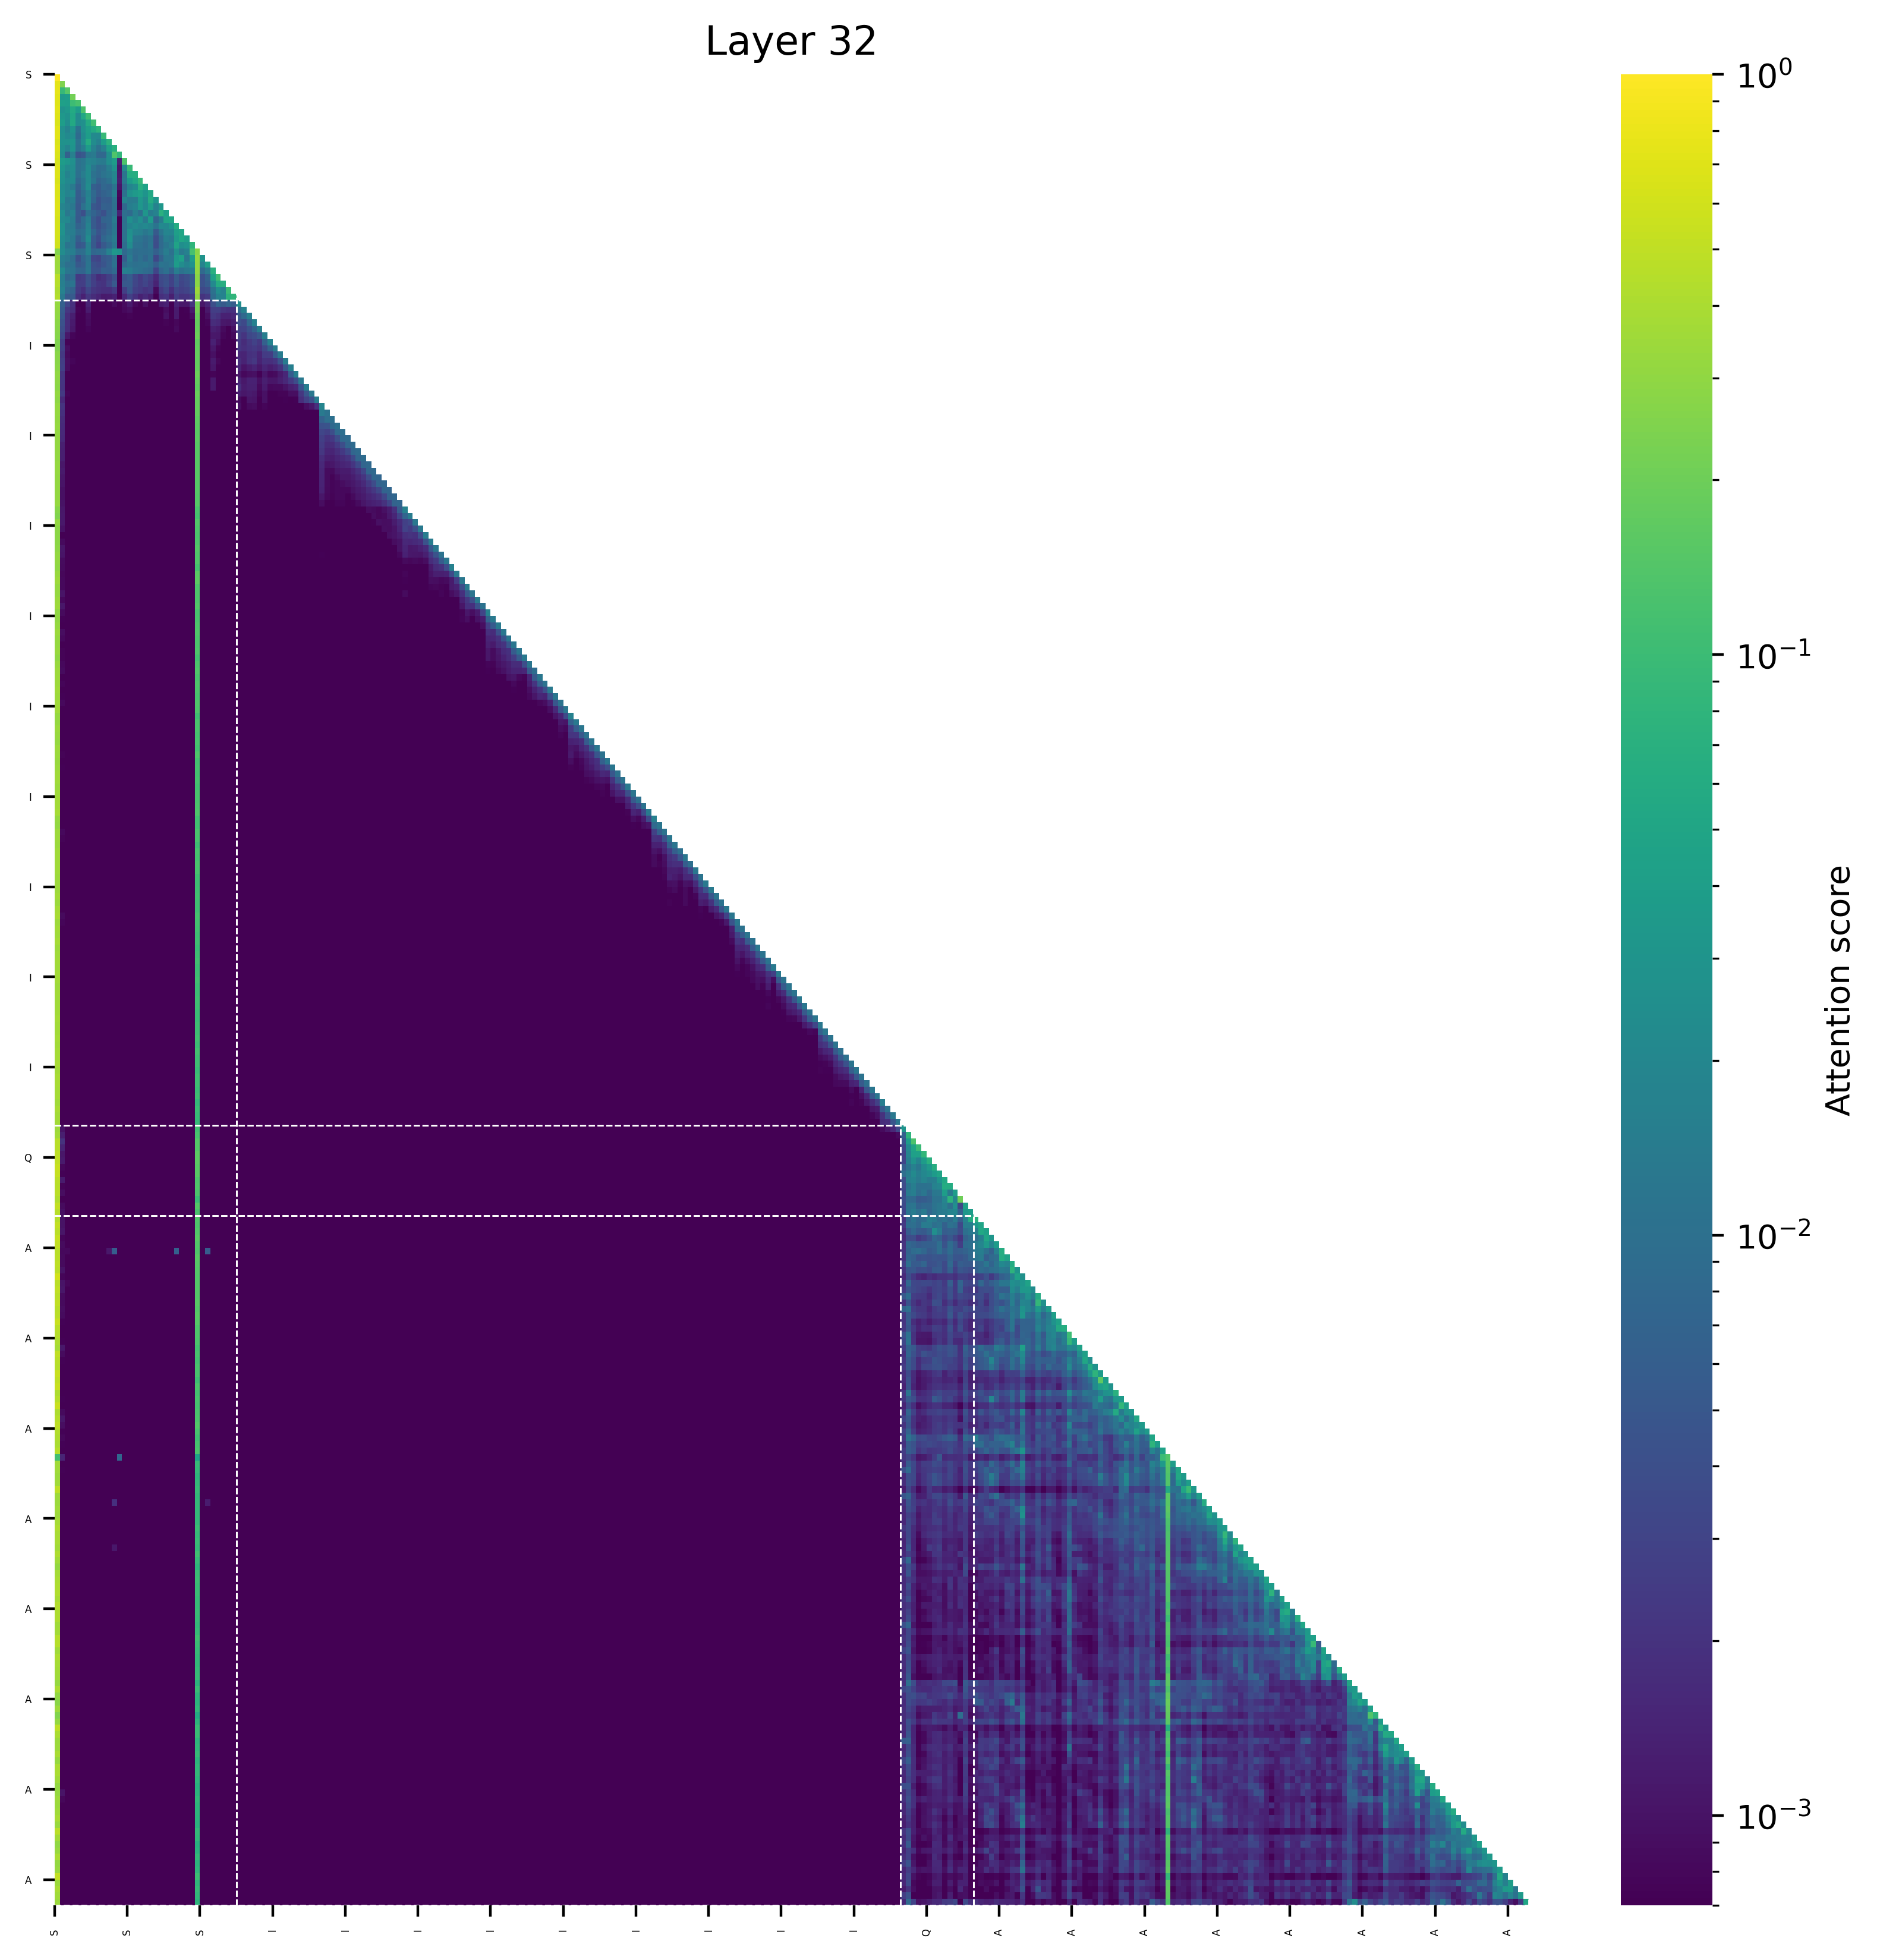

Source data for this figure (header and first rows):
(0, 1.0), (187, 0.0), (194, 0.0), (188, 0.0), (189, 0.0), (190, 0.0), (193, 0.0), (178, 0.0), (191, 0.0), (192, 0.0)
(0, 0.7526798248291016), (1, 0.24730587005615234), (187, 0.0), (194, 0.0), (188, 0.0), (189, 0.0), (190, 0.0), (193, 0.0), (178, 0.0), (191, 0.0)
(0, 0.7594623565673828), (2, 0.14906615018844604), (1, 0.09147042036056519), (188, 0.0), (195, 0.0), (189, 0.0), (190, 0.0), (191, 0.0), (194, 0.0), (179, 0.0)
(0, 0.7140331268310547), (3, 0.21143218874931335), (2, 0.03869738429784775), (1, 0.03584513068199158), (188, 0.0), (195, 0.0), (189, 0.0), (190, 0.0), (191, 0.0), (194, 0.0)
(0, 0.6930723190307617), (4, 0.1223648265004158), (3, 0.10231423377990723), (1, 0.042602308094501495), (2, 0.039612241089344025), (190, 0.0), (192, 0.0), (191, 0.0), (196, 0.0), (189, 0.0)
(0, 0.7117823362350464), (5, 0.1290614753961563), (3, 0.058162614703178406), (4, 0.0378885418176651), (2, 0.03389766812324524), (1, 0.029217272996902466), (190, 0.0), (192, 0.0), (191, 0.0), (189, 0.0)
(0, 0.7096221446990967), (6, 0.10083967447280884), (5, 0.05275712534785271), (3, 0.052648596465587616), (1, 0.033930569887161255), (2, 0.02837180346250534), (4, 0.021821655333042145), (192, 0.0), (191, 0.0), (190, 0.0)
(0, 0.6655516624450684), (7, 0.10886937379837036), (6, 0.05704498291015625), (3, 0.05546081066131592), (1, 0.0390683114528656), (5, 0.026388823986053467), (2, 0.024352729320526123), (4, 0.023251891136169434), (191, 0.0), (192, 0.0)
(0, 0.7124296426773071), (8, 0.07897573709487915), (7, 0.05574018508195877), (6, 0.04151343181729317), (3, 0.030450133606791496), (1, 0.02638358250260353), (5, 0.026322850957512856), (2, 0.017804771661758423), (4, 0.01041194424033165), (192, 0.0)
(0, 0.7181227207183838), (9, 0.09485802799463272), (6, 0.038689255714416504), (1, 0.02710791677236557), (3, 0.025114428251981735), (5, 0.022394966334104538), (7, 0.022198792546987534), (2, 0.021575957536697388), (8, 0.021382145583629608), (4, 0.008551834151148796)
(0, 0.669222891330719), (10, 0.0724795013666153), (6, 0.06015095114707947), (9, 0.037530653178691864), (3, 0.0313926562666893), (1, 0.027243733406066895), (2, 0.026919789612293243), (5, 0.02413623407483101), (7, 0.022964172065258026), (8, 0.01673196628689766)
(0, 0.7066525220870972), (11, 0.06915998458862305), (10, 0.043515317142009735), (6, 0.03615593910217285), (3, 0.029711799696087837), (1, 0.025601642206311226), (2, 0.018781080842018127), (7, 0.017477108165621758), (9, 0.01607346534729004), (5, 0.01558726280927658)
(0, 0.661037027835846), (11, 0.13388727605342865), (12, 0.08334967494010925), (10, 0.024540994316339493), (1, 0.023101303726434708), (3, 0.016082201153039932), (7, 0.013671273365616798), (6, 0.012359000742435455), (8, 0.007944872602820396), (9, 0.007813813164830208)
(0, 0.6209137439727783), (13, 0.13288313150405884), (1, 0.03820145130157471), (11, 0.03786458075046539), (2, 0.03158468008041382), (3, 0.0259363055229187), (10, 0.024500325322151184), (6, 0.019246220588684082), (7, 0.017545416951179504), (8, 0.014166668057441711)
(0, 0.6860486268997192), (14, 0.09444736689329147), (1, 0.032133787870407104), (11, 0.028086543083190918), (3, 0.023760950192809105), (6, 0.022729866206645966), (2, 0.022091366350650787), (13, 0.020822525024414062), (10, 0.015377102419734001), (5, 0.01234709657728672)
(0, 0.6803116798400879), (15, 0.06465732306241989), (14, 0.06045109033584595), (1, 0.029204070568084717), (3, 0.0233357772231102), (6, 0.022877924144268036), (11, 0.019360477104783058), (2, 0.01797547936439514), (5, 0.014974810183048248), (10, 0.013253064826130867)
(0, 0.637488842010498), (16, 0.0894630029797554), (15, 0.0526556596159935), (14, 0.03650485724210739), (1, 0.027745239436626434), (3, 0.022465351969003677), (6, 0.022236991673707962), (2, 0.020823705941438675), (11, 0.018778592348098755), (13, 0.012706395238637924)
(0, 0.7006683349609375), (16, 0.06620114296674728), (17, 0.04569343477487564), (6, 0.024210458621382713), (15, 0.023430556058883667), (1, 0.02322399616241455), (2, 0.018691476434469223), (14, 0.018507931381464005), (3, 0.013892581686377525), (5, 0.01208314299583435)
(0, 0.6624343395233154), (18, 0.052794575691223145), (16, 0.04268408194184303), (15, 0.03541571646928787), (17, 0.02970115654170513), (14, 0.02767867036163807), (1, 0.024848757311701775), (3, 0.020733730867505074), (2, 0.017960339784622192), (6, 0.016779884696006775)
(0, 0.6891748905181885), (18, 0.0587124228477478), (16, 0.03327423334121704), (19, 0.030834350734949112), (1, 0.025567887350916862), (17, 0.02185983955860138), (6, 0.018354400992393494), (13, 0.017855510115623474), (3, 0.01540006697177887), (15, 0.014472370967268944)
(0, 0.7018941640853882), (18, 0.039767034351825714), (20, 0.033085860311985016), (16, 0.03288460522890091), (17, 0.0212162584066391), (1, 0.019333243370056152), (15, 0.018230322748422623), (6, 0.01768365502357483), (19, 0.017319470643997192), (14, 0.015159592032432556)
(0, 0.6707855463027954), (20, 0.07081106305122375), (21, 0.04173571616411209), (17, 0.03148011863231659), (1, 0.025220833718776703), (19, 0.017293602228164673), (3, 0.017169304192066193), (15, 0.015485171228647232), (18, 0.014226721599698067), (2, 0.012983150780200958)
(0, 0.6243618726730347), (22, 0.05214586853981018), (21, 0.04886731505393982), (18, 0.03624182939529419), (16, 0.025212004780769348), (14, 0.02504126727581024), (1, 0.0232975035905838), (2, 0.02032248117029667), (15, 0.0169498473405838), (3, 0.014985701069235802)
(0, 0.6204501986503601), (23, 0.061561085283756256), (22, 0.02986091375350952), (1, 0.028225861489772797), (15, 0.022585319355130196), (20, 0.021283330395817757), (17, 0.021106259897351265), (21, 0.020803451538085938), (16, 0.01909174770116806), (18, 0.018772995099425316)
(0, 0.6220766305923462), (24, 0.050799354910850525), (23, 0.040579214692115784), (1, 0.027295909821987152), (14, 0.026234835386276245), (21, 0.01887717843055725), (22, 0.0188014954328537), (6, 0.018591608852148056), (15, 0.017420971766114235), (16, 0.016050606966018677)
(0, 0.6140501499176025), (24, 0.0512874573469162), (25, 0.0413597971200943), (23, 0.035495299845933914), (14, 0.029570773243904114), (1, 0.023289859294891357), (6, 0.023121438920497894), (2, 0.017201706767082214), (21, 0.015188723802566528), (11, 0.013965858146548271)
(0, 0.5984945297241211), (26, 0.08162334561347961), (23, 0.04711826145648956), (25, 0.02914910390973091), (24, 0.024535804986953735), (14, 0.023055285215377808), (1, 0.021757427603006363), (6, 0.01602535881102085), (22, 0.015436539426445961), (3, 0.013281799852848053)
(27, 0.27874019742012024), (0, 0.25854745507240295), (26, 0.11574770510196686), (11, 0.033485159277915955), (12, 0.0297465231269598), (23, 0.024999462068080902), (1, 0.022998765110969543), (10, 0.016919616609811783), (6, 0.016469962894916534), (25, 0.016366437077522278)
(0, 0.3465166687965393), (27, 0.320218950510025), (24, 0.04308677464723587), (26, 0.03837363049387932), (23, 0.03344406187534332), (28, 0.02898717299103737), (1, 0.01523309014737606), (14, 0.014087311923503876), (2, 0.012956522405147552), (25, 0.012355050072073936)
(0, 0.3340662121772766), (27, 0.3109509348869324), (29, 0.04095183312892914), (23, 0.037555597722530365), (26, 0.027600422501564026), (24, 0.023968400433659554), (25, 0.01797633059322834), (28, 0.017937637865543365), (1, 0.013805072754621506), (22, 0.012580225244164467)
(0, 0.3491380214691162), (27, 0.3070845603942871), (30, 0.07022370398044586), (1, 0.022314682602882385), (13, 0.01601499319076538), (26, 0.015010714530944824), (14, 0.014717906713485718), (23, 0.014669030904769897), (29, 0.013899005949497223), (25, 0.01279863528907299)
(0, 0.4591659605503082), (27, 0.2744072675704956), (31, 0.1044015884399414), (30, 0.04492419213056564), (1, 0.015201263129711151), (3, 0.008806420490145683), (2, 0.007416414096951485), (29, 0.006766708567738533), (14, 0.0056500546634197235), (26, 0.00550004281103611)
(0, 0.44520750641822815), (27, 0.28248995542526245), (32, 0.06597566604614258), (31, 0.06139124929904938), (30, 0.021150412037968636), (1, 0.015861473977565765), (3, 0.01158282719552517), (2, 0.010655095800757408), (29, 0.00566689670085907), (26, 0.00565582700073719)
(0, 0.4115743637084961), (27, 0.34356212615966797), (33, 0.09520775079727173), (31, 0.024502187967300415), (32, 0.017712891101837158), (1, 0.017192956060171127), (30, 0.010849375277757645), (2, 0.008224982768297195), (3, 0.006952464580535889), (14, 0.004929766058921814)
(0, 0.43774718046188354), (27, 0.2944221496582031), (34, 0.08214461803436279), (33, 0.07431381940841675), (32, 0.018198207020759583), (31, 0.01735830307006836), (1, 0.013113953173160553), (30, 0.009145036339759827), (3, 0.0055388398468494415), (2, 0.00515543669462204)
(0, 0.31737062335014343), (27, 0.21529734134674072), (35, 0.025266600772738457), (33, 0.007045768667012453), (31, 0.007003683131188154), (1, 0.006238164380192757), (34, 0.005590581800788641), (32, 0.005325766280293465), (30, 0.004016765393316746), (2, 0.0030645723454654217)
(0, 0.31046220660209656), (27, 0.2192470282316208), (36, 0.017252404242753983), (35, 0.0097975954413414), (1, 0.005501973442733288), (31, 0.0026679332368075848), (30, 0.0026236185804009438), (2, 0.0022229135502129793), (32, 0.0020639922004193068), (34, 0.0019319894490763545)
(0, 0.29582181572914124), (27, 0.19022414088249207), (37, 0.01674150675535202), (36, 0.008041012100875378), (35, 0.005378133617341518), (1, 0.004973467905074358), (30, 0.0022526909597218037), (31, 0.0019631078466773033), (2, 0.0017969177570194006), (34, 0.0015237584011629224)
(0, 0.28058451414108276), (27, 0.180594801902771), (38, 0.016373803839087486), (37, 0.008016672916710377), (1, 0.004382656887173653), (35, 0.004120668862015009), (36, 0.0035165257286280394), (2, 0.0018243157537654042), (30, 0.001776675577275455), (31, 0.0016302012372761965)
(0, 0.27223867177963257), (27, 0.1835191249847412), (39, 0.01569938287138939), (38, 0.006954850163310766), (37, 0.004185877274721861), (1, 0.0038877204060554504), (36, 0.0029048630967736244), (35, 0.0028385824989527464), (2, 0.0017549787880852818), (30, 0.001327308127656579)
(0, 0.27001523971557617), (27, 0.19363990426063538), (40, 0.015371696092188358), (39, 0.005248257890343666), (38, 0.0036340393126010895), (1, 0.003350810846313834), (37, 0.0032727280631661415), (35, 0.0027075018733739853), (36, 0.002077263779938221), (30, 0.0011107355821877718)
(0, 0.2427748441696167), (27, 0.16748057305812836), (41, 0.018111851066350937), (40, 0.006322749424725771), (38, 0.0029532834887504578), (1, 0.0025289971381425858), (39, 0.002299539977684617), (35, 0.0022732543293386698), (37, 0.0022665346041321754), (36, 0.001703420770354569)
(0, 0.2503681480884552), (27, 0.173599511384964), (42, 0.014587013982236385), (41, 0.006741794757544994), (40, 0.0033020891714841127), (1, 0.0026663937605917454), (38, 0.0023460204247385263), (35, 0.0021465858444571495), (37, 0.002117906231433153), (39, 0.0020498635713011026)
(0, 0.27502959966659546), (27, 0.17778795957565308), (43, 0.014393697492778301), (42, 0.0055883219465613365), (41, 0.0025440554600208998), (40, 0.0024595456197857857), (1, 0.0023108962923288345), (38, 0.0020347689278423786), (37, 0.0019288876792415977), (35, 0.0015369366155937314)
(0, 0.2721826732158661), (27, 0.17673128843307495), (44, 0.014243459329009056), (43, 0.0044175200164318085), (1, 0.002602876629680395), (38, 0.002297613536939025), (42, 0.0021396249067038298), (37, 0.0019858970772475004), (40, 0.0019273563520982862), (41, 0.0018712123855948448)
(0, 0.27985867857933044), (27, 0.18011310696601868), (45, 0.015508833341300488), (44, 0.0049013360403478146), (1, 0.0027416227385401726), (43, 0.001972497208043933), (35, 0.001484579872339964), (40, 0.001479494385421276), (42, 0.0014406997943297029), (38, 0.001439683954231441)
(0, 0.3014838695526123), (27, 0.19568005204200745), (46, 0.015067447908222675), (45, 0.005678955465555191), (1, 0.0020632154773920774), (44, 0.0015103191835805774), (43, 0.0011597604025155306), (40, 0.0010993860196322203), (35, 0.001068606972694397), (38, 0.0009489412768743932)
(0, 0.29323214292526245), (27, 0.1804998368024826), (47, 0.013337444514036179), (46, 0.0038058776408433914), (45, 0.0023724385537207127), (1, 0.0021300367079675198), (44, 0.001580786774866283), (35, 0.0014468316221609712), (38, 0.001358402892947197), (37, 0.0013518629129976034)
(0, 0.28685951232910156), (27, 0.16907982528209686), (48, 0.01478072814643383), (47, 0.004624788649380207), (1, 0.002060854807496071), (35, 0.001823919010348618), (46, 0.0014719627797603607), (38, 0.0013248076429590583), (37, 0.0013122799573466182), (45, 0.0012797764502465725)
(0, 0.30589914321899414), (27, 0.19066569209098816), (49, 0.012810321524739265), (48, 0.0048779635690152645), (1, 0.002400125376880169), (47, 0.0022395679261535406), (35, 0.0012557333102449775), (37, 0.0011675762943923473), (38, 0.0011022684630006552), (36, 0.001089676283299923)
(0, 0.2936805486679077), (27, 0.1775781363248825), (50, 0.014474873431026936), (49, 0.004302202258259058), (48, 0.0028125103563070297), (47, 0.0018352591432631016), (1, 0.0016123844543471932), (37, 0.0010493479203432798), (38, 0.0010273201623931527), (40, 0.0009791121119633317)
(0, 0.31760144233703613), (27, 0.17936140298843384), (51, 0.019062675535678864), (1, 0.002081704791635275), (50, 0.0018593700369819999), (49, 0.001127210445702076), (35, 0.0009523002081550658), (48, 0.0009197849431075156), (38, 0.0008997828117571771), (37, 0.0008580930880270898)
(0, 0.31386855244636536), (27, 0.17439308762550354), (51, 0.013395760208368301), (52, 0.010808570310473442), (1, 0.0019154835026711226), (35, 0.0006547134253196418), (49, 0.0006399900303222239), (37, 0.000575380923692137), (48, 0.0005746504757553339), (40, 0.0005733342841267586)
(0, 0.31023651361465454), (27, 0.16510224342346191), (53, 0.009846960194408894), (52, 0.009692743420600891), (51, 0.006668386049568653), (1, 0.001726143411360681), (35, 0.0005713549326173961), (2, 0.0005276518641039729), (48, 0.0005099909612908959), (37, 0.0004875584854744375)
(0, 0.3127254843711853), (27, 0.1606110781431198), (54, 0.01009913720190525), (53, 0.008123565465211868), (52, 0.00442800996825099), (51, 0.004261563997715712), (1, 0.0016702041029930115), (35, 0.0005748675321228802), (2, 0.000569788389839232), (48, 0.0004651479539461434)
(0, 0.30791592597961426), (27, 0.15802323818206787), (55, 0.009650777094066143), (54, 0.008433915674686432), (53, 0.003853807458654046), (51, 0.0031721056438982487), (52, 0.002738185925409198), (1, 0.0016268364852294326), (2, 0.0005627203499898314), (35, 0.0005539421108551323)
(0, 0.30890992283821106), (27, 0.1588679403066635), (56, 0.008647470735013485), (55, 0.008223844692111015), (54, 0.003938809968531132), (51, 0.0027116388082504272), (53, 0.0023568784818053246), (52, 0.002011355012655258), (1, 0.0015694728353992105), (35, 0.0005735156591981649)
(0, 0.30984270572662354), (27, 0.15200009942054749), (57, 0.008683377876877785), (56, 0.00754221435636282), (55, 0.0038831981364637613), (51, 0.0024720747023820877), (54, 0.002446065889671445), (53, 0.0017664565239101648), (52, 0.0017117065144702792), (1, 0.001327186357229948)
(0, 0.31145191192626953), (27, 0.15048909187316895), (58, 0.008691612631082535), (57, 0.00744230579584837), (56, 0.003443971509113908), (55, 0.0023641285952180624), (51, 0.0021955999545753), (54, 0.0018001700518652797), (52, 0.0014747664099559188), (53, 0.001460180850699544)
(0, 0.3100131154060364), (27, 0.14981336891651154), (59, 0.008809104561805725), (58, 0.007508658803999424), (57, 0.003436528379097581), (56, 0.0021137988660484552), (51, 0.0017645643092691898), (55, 0.0017196896951645613), (54, 0.0014855270273983479), (1, 0.0012999515747651458)
(0, 0.31656578183174133), (27, 0.15223228931427002), (60, 0.00814699474722147), (59, 0.007303039543330669), (58, 0.003442223882302642), (57, 0.002132549649104476), (51, 0.0015542716719210148), (56, 0.0015525324270129204), (55, 0.001436789520084858), (54, 0.001290029613301158)
... 223 more rows
